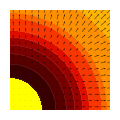

Python code for this plot:
# /// script
# requires-python = ">=3.12"
# dependencies = [
#     "matplotlib",
# ]
# ///
import matplotlib as mpl
import matplotlib.pyplot as plt
import numpy as np


def main() -> None:
    print("Hello from plot.py!")
    x = np.linspace(0, 1, 512)
    y = np.linspace(0, 1, 512)
    X, Y = np.meshgrid(x, y)
    Z = X**2 + Y**2
    levels = np.linspace(0, 2, 20)


    dpi = 512
    fig = plt.figure(dpi=dpi)
    fig.set_size_inches(1, 1)
    ax = plt.gca()
    ax.set_aspect("equal")
    ax.set_position([0, 0, 1, 1])

    # Discrete colors related to surface current
    bounds = [0.1, 0.2, 0.3, 0.4, 0.5, 0.6, 0.8, 1.0, 1.5, 2.0]
    color_list = ['#000000', '#380000', '#560000', '#760100', '#980300', '#bb0600', '#df0d00', '#f93500', '#fe6800', '#ff9100', '#ffb402', '#ffd407', '#fff324']
    cmap = (mpl.colors.ListedColormap(color_list)
            .with_extremes(under='yellow', over='magenta'))
    norm = mpl.colors.BoundaryNorm(bounds, cmap.N, extend="both")

    # Outlined contours
    plt.contourf(X, Y, Z, levels, zorder=1, cmap=cmap, norm=norm)
    plt.contour(X, Y, Z, levels, linewidths=0.1, colors="gray", zorder=2)

    # Vectors
    step = 2 ** 5
    offset = step // 2
    QX = X[offset::step, offset::step]
    QY = Y[offset::step, offset::step]
    U = QX**2
    V = QY**2
    plt.quiver(QX, QY, U, V, zorder=3)

    plt.axis("off")
    plt.ylim(min(y), max(y))
    plt.xlim(min(x), max(x))
    plt.savefig("image.png", pad_inches=0, dpi=dpi)


if __name__ == "__main__":
    main()
